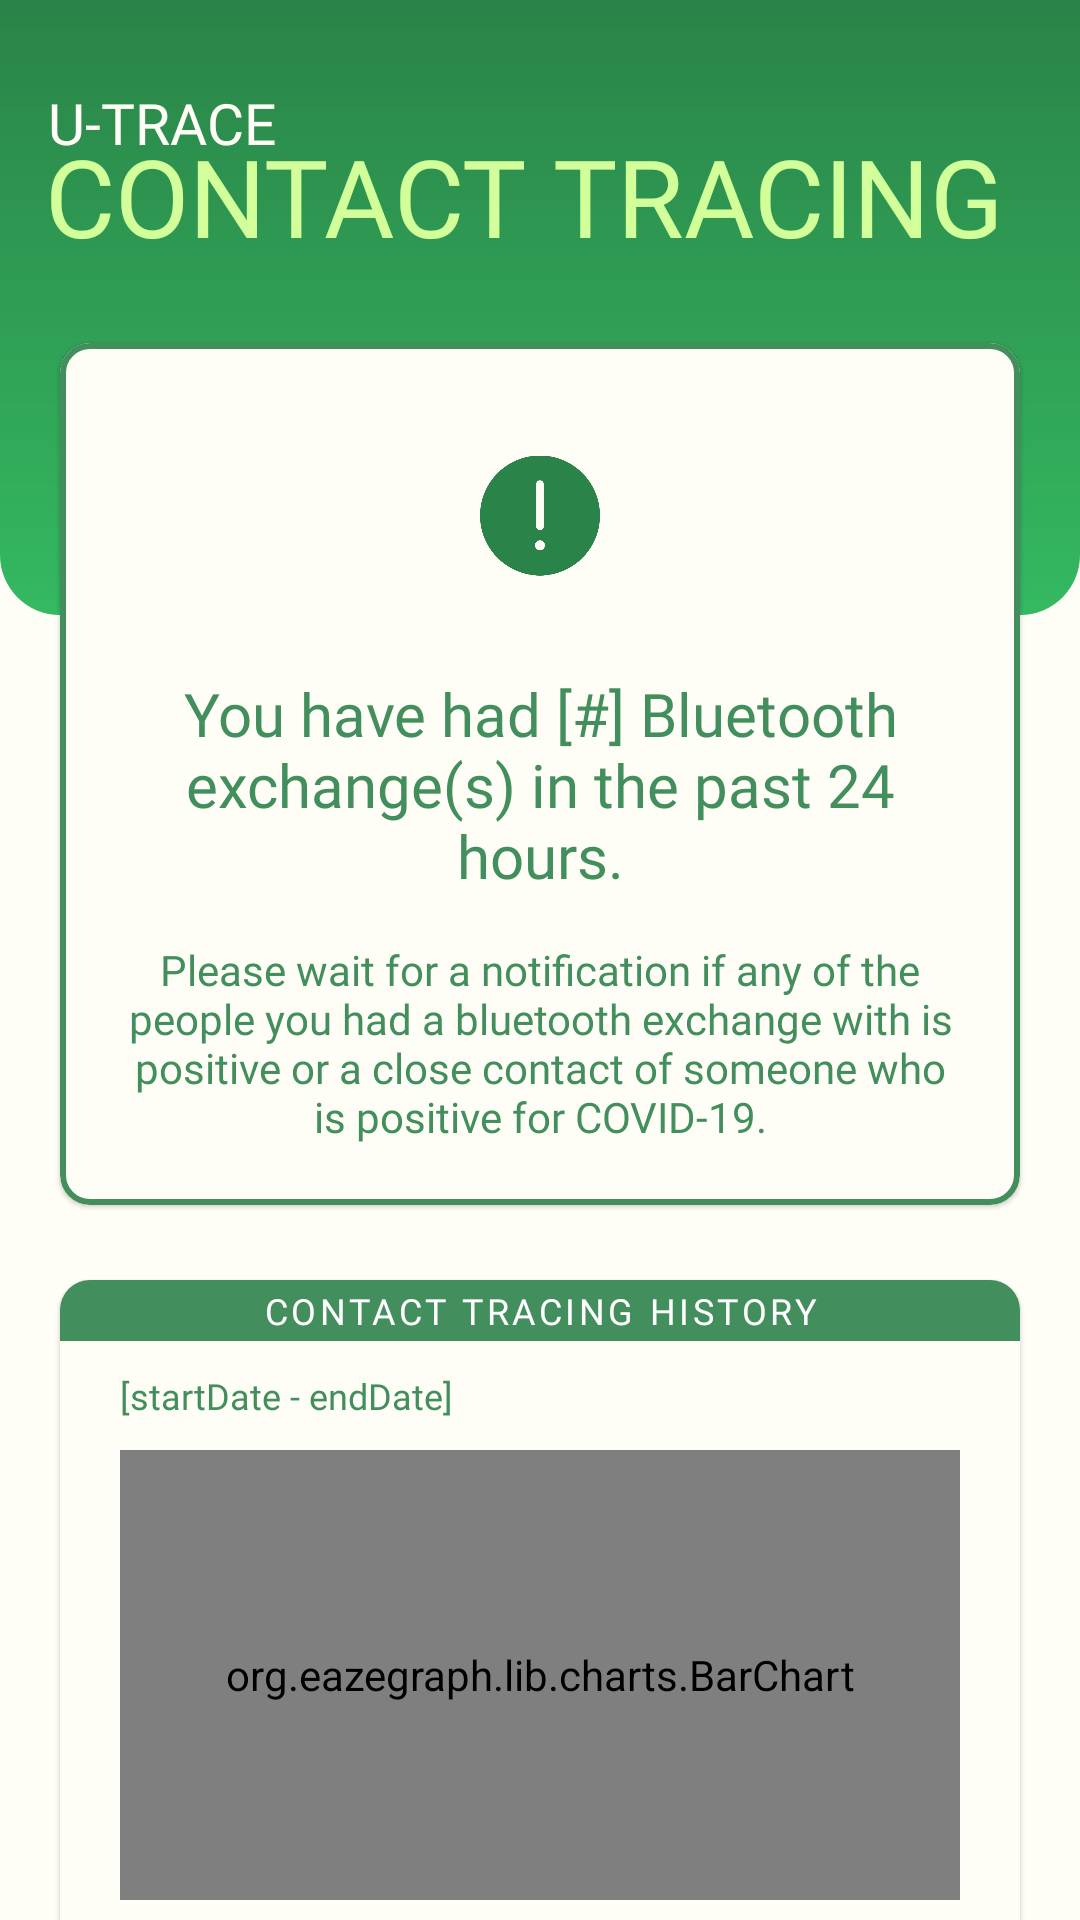

Produce the Android XML layout that renders to this screen, including the resource entries it uses.
<!-- AndroidManifest.xml: application theme Theme.Utrace_cts -->
<!-- res/layout/fragment_contact_tracing.xml -->
<?xml version="1.0" encoding="utf-8"?>
<androidx.constraintlayout.widget.ConstraintLayout xmlns:android="http://schemas.android.com/apk/res/android"
    xmlns:app="http://schemas.android.com/apk/res-auto"
    xmlns:tools="http://schemas.android.com/tools"
    android:layout_width="match_parent"
    android:layout_height="match_parent"
    android:fillViewport="true"
    android:background="#FFFEF6"
    tools:context=".fragments.ContactTracingFragment">

    <ImageView
        android:id="@+id/iv_bgheader"
        android:layout_width="0dp"
        android:layout_height="205dp"
        app:layout_constraintEnd_toEndOf="parent"
        app:layout_constraintStart_toStartOf="parent"
        app:layout_constraintTop_toTopOf="parent"
        app:srcCompat="@drawable/header" />

    <androidx.core.widget.NestedScrollView
        android:id="@+id/nestedScrollView"
        android:layout_width="match_parent"
        android:layout_height="match_parent"
        app:layout_constraintBottom_toBottomOf="parent"
        app:layout_constraintEnd_toEndOf="parent"
        app:layout_constraintHorizontal_bias="0.0"
        app:layout_constraintStart_toStartOf="parent"
        app:layout_constraintTop_toTopOf="parent"
        app:layout_constraintVertical_bias="0.0">

        <androidx.constraintlayout.widget.ConstraintLayout
            android:layout_width="match_parent"
            android:layout_height="match_parent">

            <TextView
                android:id="@+id/tv_utrace"
                android:layout_width="wrap_content"
                android:layout_height="wrap_content"
                android:layout_marginStart="16dp"
                android:layout_marginTop="28dp"
                android:fontFamily="@font/roboto_light"
                android:text="U-TRACE"
                android:textColor="#FFFEF6"
                android:textSize="19dp"
                app:layout_constraintStart_toStartOf="parent"
                app:layout_constraintTop_toTopOf="parent" />

            <TextView
                android:id="@+id/tv_contactTracing"
                android:layout_width="wrap_content"
                android:layout_height="wrap_content"
                android:layout_marginStart="15dp"
                android:layout_marginTop="41dp"
                android:fontFamily="@font/roboto_light"
                android:text="CONTACT TRACING"
                android:textColor="#D2FF99"
                android:textSize="36dp"
                app:layout_constraintStart_toStartOf="parent"
                app:layout_constraintTop_toTopOf="parent" />

            <com.google.android.material.card.MaterialCardView
                android:id="@+id/cv_basicUserInfo"
                android:layout_width="0dp"
                android:layout_height="wrap_content"
                android:layout_marginStart="20dp"
                android:layout_marginTop="25dp"
                android:layout_marginEnd="20dp"
                app:cardBackgroundColor="#FFFEF6"
                app:cardCornerRadius="10dp"
                app:layout_constraintEnd_toEndOf="parent"
                app:layout_constraintStart_toStartOf="parent"
                app:layout_constraintTop_toBottomOf="@+id/tv_contactTracing"
                app:strokeColor="#428E5C"
                app:strokeWidth="2dp">

                <androidx.constraintlayout.widget.ConstraintLayout
                    android:layout_width="match_parent"
                    android:layout_height="match_parent">

                    <TextView
                        android:id="@+id/tv_btExchanges"
                        android:layout_width="0dp"
                        android:layout_height="wrap_content"
                        android:layout_marginStart="20dp"
                        android:layout_marginTop="15dp"
                        android:layout_marginEnd="20dp"
                        android:fontFamily="@font/roboto_bold"
                        android:gravity="center"
                        android:text="You have had [#] Bluetooth exchange(s) in the past 24 hours."
                        android:textColor="#428E5C"
                        android:textSize="20dp"
                        android:textStyle="normal"
                        app:layout_constraintBottom_toTopOf="@+id/tv_btExchangesAddInfo"
                        app:layout_constraintEnd_toEndOf="parent"
                        app:layout_constraintStart_toStartOf="parent"
                        app:layout_constraintTop_toBottomOf="@+id/imageView6" />

                    <TextView
                        android:id="@+id/tv_btExchangesAddInfo"
                        android:layout_width="0dp"
                        android:layout_height="wrap_content"
                        android:layout_marginStart="20dp"
                        android:layout_marginTop="15dp"
                        android:layout_marginEnd="20dp"
                        android:layout_marginBottom="20dp"
                        android:fontFamily="@font/roboto_regular"
                        android:gravity="center"
                        android:text="Please wait for a notification if any of the people you had a bluetooth exchange with is positive or a close contact of someone who is positive for COVID-19."
                        android:textColor="#428E5C"
                        android:textSize="14dp"
                        android:textStyle="normal"
                        app:layout_constraintBottom_toBottomOf="parent"
                        app:layout_constraintEnd_toEndOf="parent"
                        app:layout_constraintStart_toStartOf="parent"
                        app:layout_constraintTop_toBottomOf="@+id/tv_btExchanges" />

                    <ImageView
                        android:id="@+id/imageView6"
                        android:layout_width="0dp"
                        android:layout_height="75dp"
                        android:layout_marginStart="140dp"
                        android:layout_marginTop="20dp"
                        android:layout_marginEnd="140dp"
                        app:layout_constraintEnd_toEndOf="parent"
                        app:layout_constraintStart_toStartOf="parent"
                        app:layout_constraintTop_toTopOf="parent"
                        app:srcCompat="@drawable/exclamation_v2" />


                </androidx.constraintlayout.widget.ConstraintLayout>
            </com.google.android.material.card.MaterialCardView>

            <com.google.android.material.card.MaterialCardView
                android:id="@+id/cv_testDetails"
                android:layout_width="0dp"
                android:layout_height="wrap_content"
                android:layout_marginStart="20dp"
                android:layout_marginTop="25dp"
                android:layout_marginEnd="20dp"
                android:layout_marginBottom="40dp"
                app:cardBackgroundColor="#FFFEF6"
                app:cardCornerRadius="10dp"
                app:layout_constraintBottom_toBottomOf="parent"
                app:layout_constraintEnd_toEndOf="parent"
                app:layout_constraintStart_toStartOf="parent"
                app:layout_constraintTop_toBottomOf="@+id/cv_basicUserInfo">

                <androidx.constraintlayout.widget.ConstraintLayout
                    android:layout_width="match_parent"
                    android:layout_height="match_parent">

                    <LinearLayout
                        android:id="@+id/ll_statusBanner"
                        android:layout_width="match_parent"
                        android:layout_height="0dp"
                        android:background="#428E5C"
                        android:orientation="vertical"
                        app:layout_constraintEnd_toEndOf="parent"
                        app:layout_constraintStart_toStartOf="parent"
                        app:layout_constraintTop_toTopOf="parent">

                        <TextView
                            android:id="@+id/tv_ctHistory"
                            android:layout_width="match_parent"
                            android:layout_height="match_parent"
                            android:layout_marginTop="2dp"
                            android:layout_marginBottom="2dp"
                            android:fontFamily="@font/roboto_bold"
                            android:gravity="center"
                            android:letterSpacing="0.1"
                            android:text="CONTACT TRACING HISTORY"
                            android:textColor="#FFFFFF"
                            android:textSize="12dp" />
                    </LinearLayout>

                    <TextView
                        android:id="@+id/tv_dateRange"
                        android:layout_width="wrap_content"
                        android:layout_height="wrap_content"
                        android:layout_marginStart="20dp"
                        android:layout_marginTop="10dp"
                        android:fontFamily="@font/roboto_regular"
                        android:text="[startDate - endDate]"
                        android:textColor="#428E5C"
                        android:textSize="12dp"
                        app:layout_constraintStart_toStartOf="parent"
                        app:layout_constraintTop_toBottomOf="@+id/ll_statusBanner" />

                    <org.eazegraph.lib.charts.BarChart
                        android:id="@+id/bc_cthChart"
                        android:layout_width="0dp"
                        android:layout_height="150dp"
                        android:layout_marginStart="20dp"
                        android:layout_marginTop="10dp"
                        android:layout_marginEnd="20dp"
                        android:layout_marginBottom="10dp"
                        android:padding="10dp"
                        app:egBarWidth="20dp"
                        app:egFixedBarWidth="false"
                        app:egLegendHeight="40dp"
                        app:layout_constraintBottom_toTopOf="@+id/tv_ctHistoryAddInfo"
                        app:layout_constraintEnd_toEndOf="parent"
                        app:layout_constraintStart_toStartOf="parent"
                        app:layout_constraintTop_toBottomOf="@+id/tv_dateRange" />

                    <TextView
                        android:id="@+id/tv_ctHistoryAddInfo"
                        android:layout_width="0dp"
                        android:layout_height="wrap_content"
                        android:layout_marginStart="20dp"
                        android:layout_marginEnd="20dp"
                        android:layout_marginBottom="20dp"
                        android:fontFamily="@font/roboto_regular"
                        android:text="This graph will show you how many bluetooth exchanges you had during the week."
                        android:textColor="#428E5C"
                        android:textSize="12dp"
                        android:textStyle="normal"
                        app:layout_constraintBottom_toBottomOf="parent"
                        app:layout_constraintEnd_toEndOf="parent"
                        app:layout_constraintStart_toStartOf="parent" />


                </androidx.constraintlayout.widget.ConstraintLayout>

            </com.google.android.material.card.MaterialCardView>


        </androidx.constraintlayout.widget.ConstraintLayout>

    </androidx.core.widget.NestedScrollView>


</androidx.constraintlayout.widget.ConstraintLayout>
<!-- resources referenced by this layout -->
<resources>
  <!-- drawable exclamation_v2: png bitmap (drawable, 15531 bytes) -->
  <!-- drawable header (drawable) -->
  <?xml version="1.0" encoding="utf-8"?>
  <shape xmlns:android="http://schemas.android.com/apk/res/android"
      android:shape="rectangle">
  
      <gradient
          android:angle="270"
          android:endColor="#34B961"
          android:startColor="#2A8348"
          android:type="linear" />
  
      <corners
          android:bottomRightRadius="20dp"
          android:bottomLeftRadius="20dp"
          />
  
  
  
  
  </shape>
  <style name="Theme.Utrace_cts" parent="Theme.MaterialComponents.DayNight.NoActionBar">
          
          <item name="colorPrimary">@color/purple_500</item>
          <item name="colorPrimaryVariant">#2A8348</item>
          <item name="colorOnPrimary">@color/white</item>
          
          <item name="colorSecondary">@color/teal_200</item>
          <item name="colorSecondaryVariant">@color/teal_700</item>
          <item name="colorOnSecondary">@color/black</item>
          
          <item name="android:statusBarColor" tools:targetApi="l">?attr/colorPrimaryVariant</item>
          
      </style>
  <!-- not gathered from this repository: default colours our renderer supplied (Android Studio template values) -->
  <color name="purple_500">#FF6200EE</color>
  <color name="teal_200">#FF03DAC5</color>
  <color name="teal_700">#FF018786</color>
  <color name="black">#FF000000</color>
  <color name="white">#FFFFFFFF</color>
</resources>
